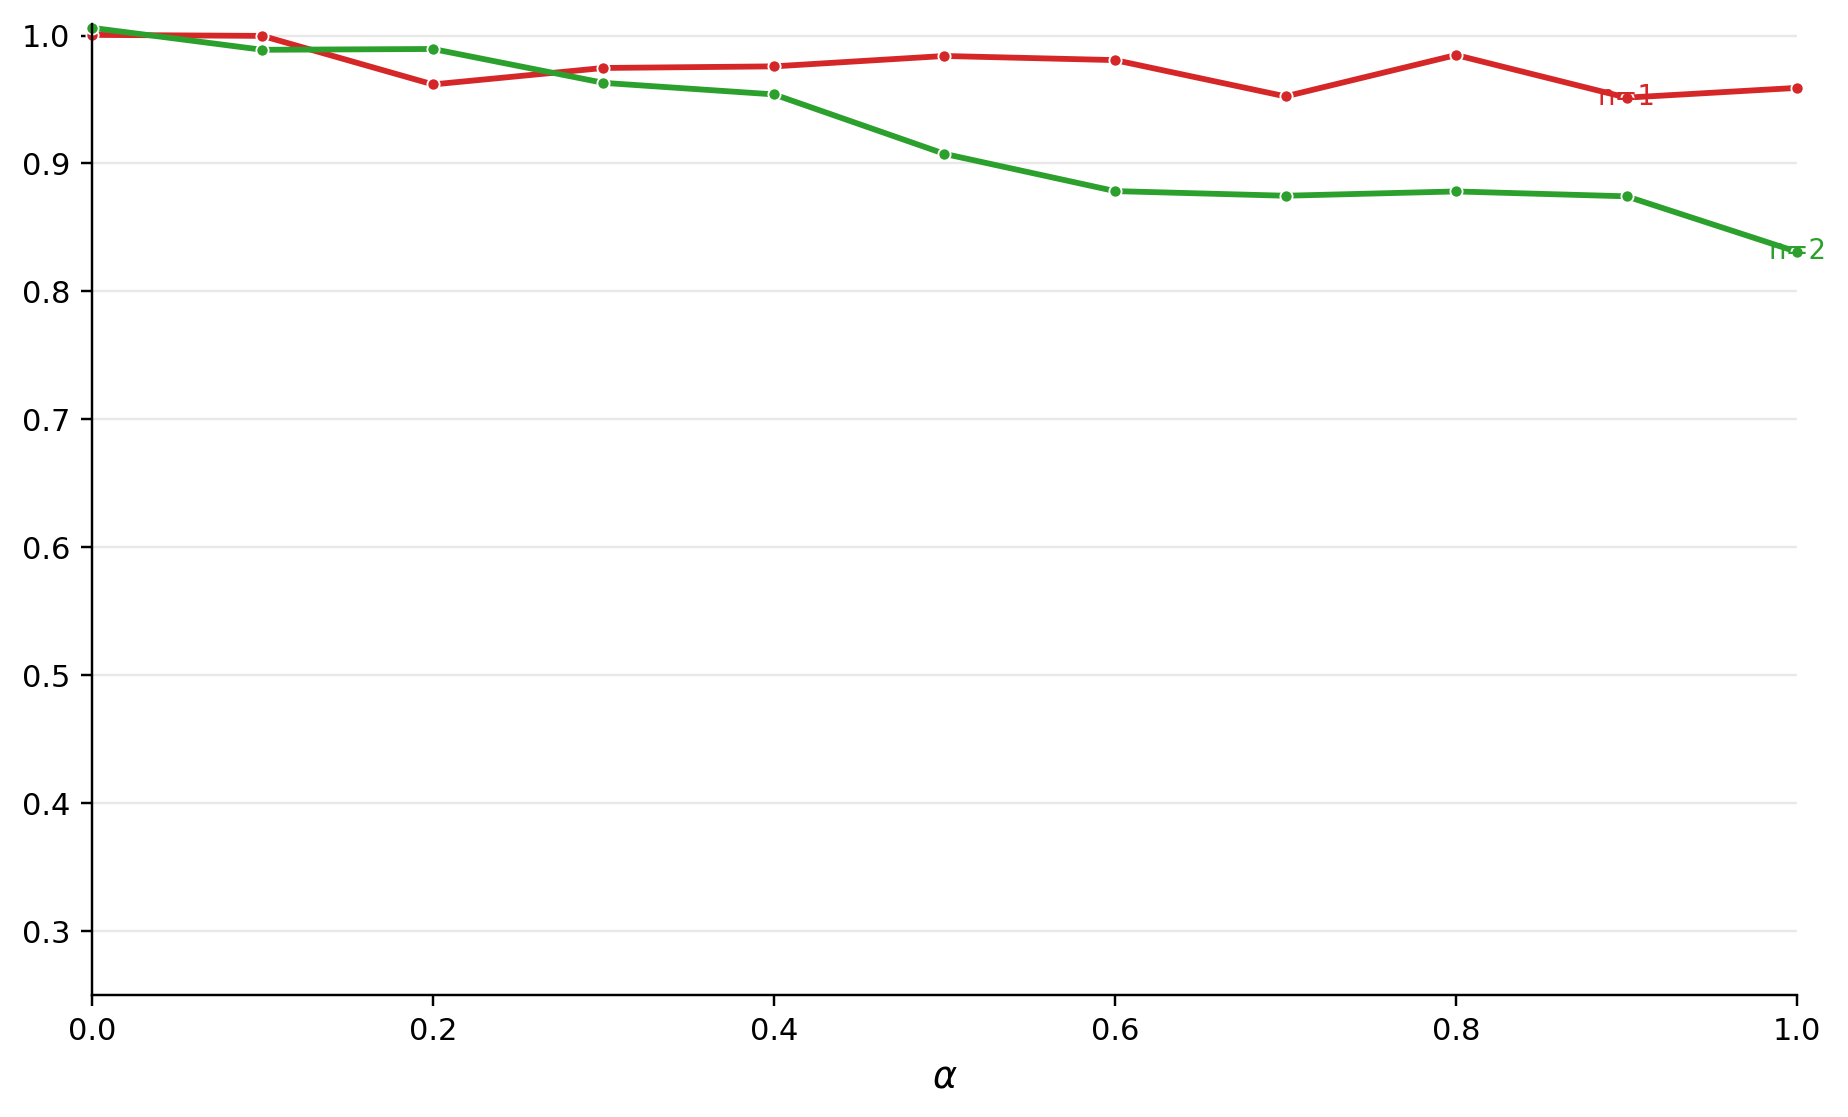

The file beside this chart, header and first rows:
alpha, n, max_learning_steps, mean_penalty_last_window, normalized_cost
0.2, 1, 500, -480.9, 0.9618
0.7, 1, 500, -476.2, 0.9524
0.6, 1, 500, -490.4, 0.9808
0.1, 1, 500, -499.9, 0.9997
0.5, 1, 500, -492.0, 0.984
0.4, 1, 500, -487.9, 0.9759
0.3, 1, 500, -487.3, 0.9746
0.0, 1, 500, -500.2, 1
0.9, 1, 500, -475.7, 0.9514
0.8, 1, 500, -492.4, 0.9847
1.0, 1, 500, -479.5, 0.9591
0.2, 2, 500, -494.7, 0.9895
0.3, 2, 500, -481.5, 0.963
0.4, 2, 500, -477, 0.954
0.1, 2, 500, -494.4, 0.9888
0.0, 2, 500, -503.0, 1.006
0.7, 2, 500, -437.4, 0.8748
0.5, 2, 500, -453.8, 0.9075
0.6, 2, 500, -439.2, 0.8784
0.8, 2, 500, -439.1, 0.8782
1.0, 2, 500, -415.5, 0.8309
0.9, 2, 500, -437.2, 0.8743
